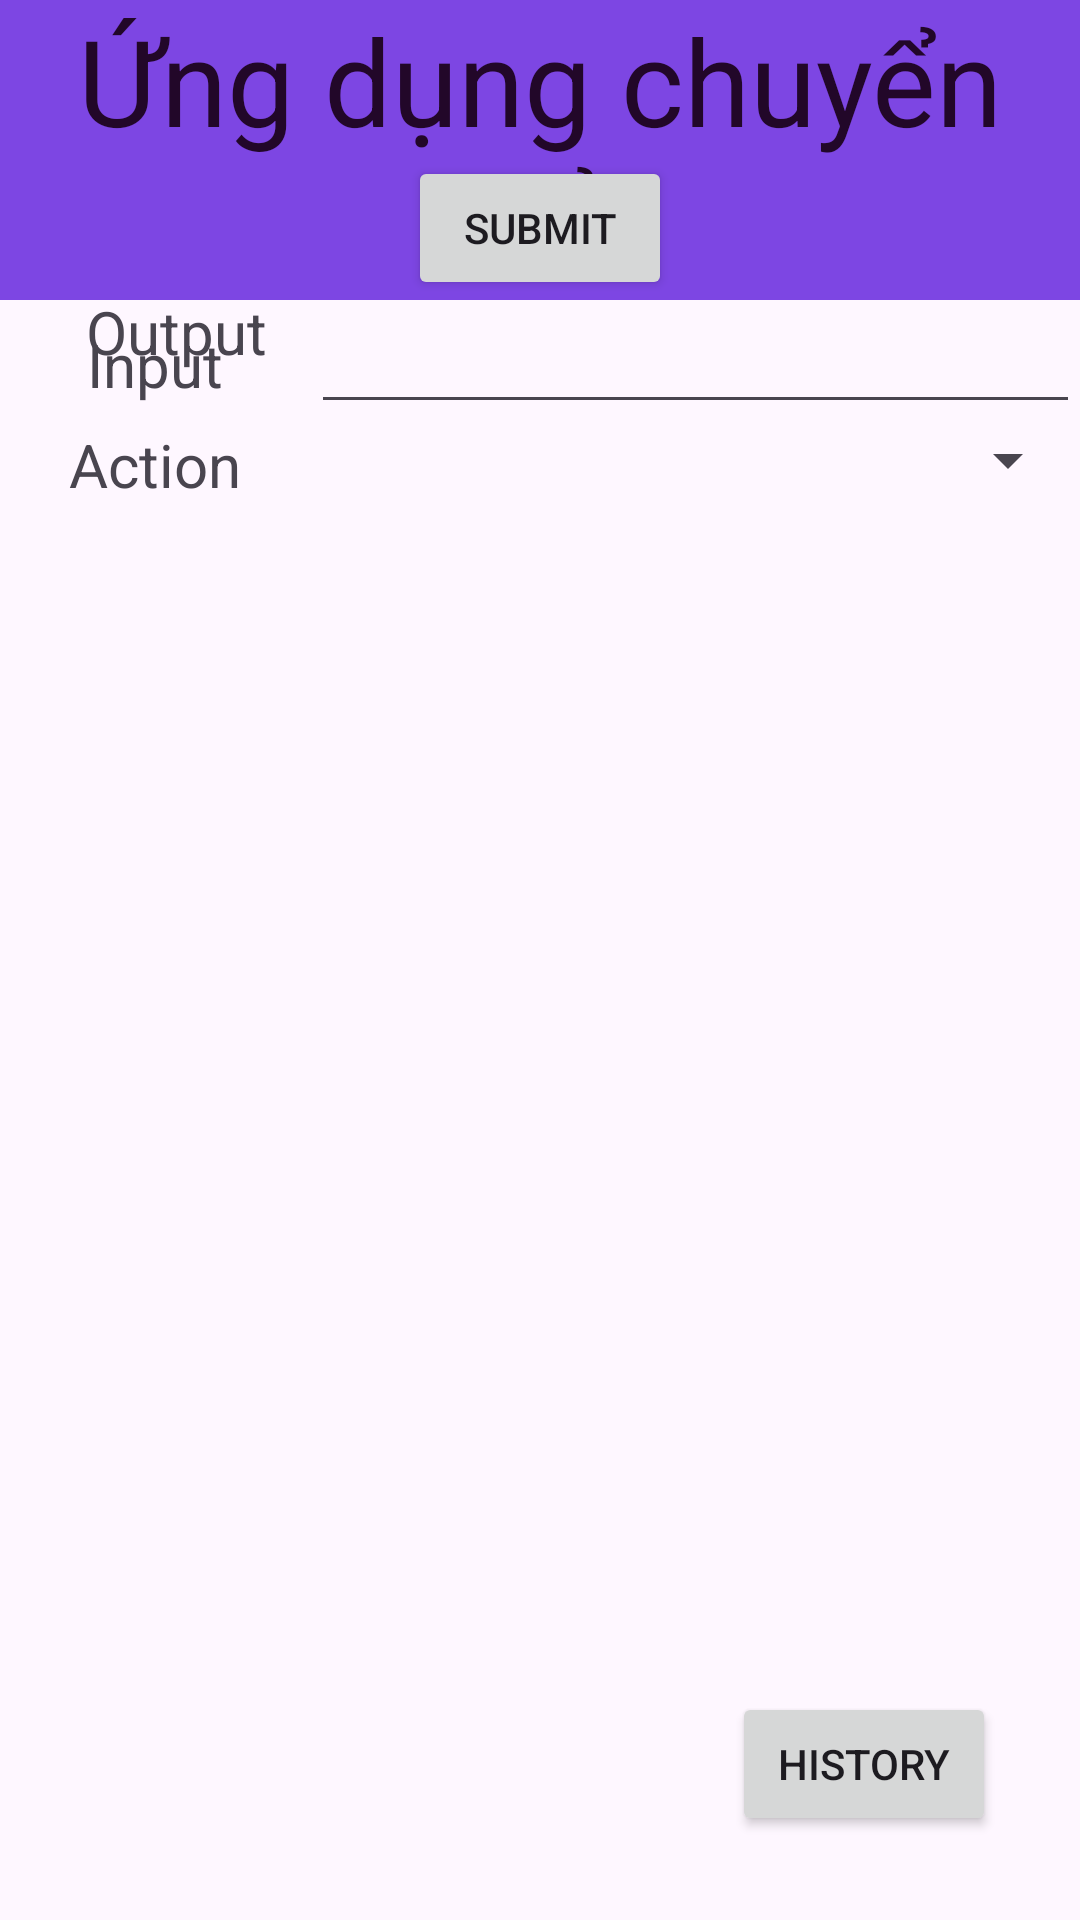

Produce the Android XML layout that renders to this screen, including the resource entries it uses.
<!-- AndroidManifest.xml: application theme Theme.Gk3 -->
<!-- res/layout/activity_main.xml -->
<?xml version="1.0" encoding="utf-8"?>
<androidx.constraintlayout.widget.ConstraintLayout xmlns:android="http://schemas.android.com/apk/res/android"
    xmlns:app="http://schemas.android.com/apk/res-auto"
    xmlns:tools="http://schemas.android.com/tools"
    android:layout_width="match_parent"
    android:layout_height="match_parent"
    tools:context=".MainActivity">

    <LinearLayout
        android:layout_width="match_parent"
        android:layout_height="wrap_content"
        android:orientation="vertical">

        <TextView
            android:id="@+id/textView"
            android:layout_width="match_parent"
            android:layout_height="wrap_content"
            android:text="Ứng dụng chuyển đổi"
            android:textSize="40dp"
            android:gravity="center"
            android:background="#7D46E3"
            android:textColor="#220729"/>

        <TableLayout
            android:layout_width="match_parent"
            android:layout_height="wrap_content"
            android:stretchColumns="*"
            >

            <TableRow
                android:layout_width="match_parent"
                android:layout_height="match_parent" >

                <TextView
                    android:id="@+id/textView3"
                    android:layout_width="wrap_content"
                    android:layout_height="wrap_content"
                    android:text="Input"
                    android:gravity="center"
                    android:textSize="20dp"
                    />

                <EditText
                    android:id="@+id/editTextText"
                    android:layout_width="wrap_content"
                    android:layout_height="wrap_content"
                    android:ems="10"
                    android:inputType="text"
                    android:text="" />
            </TableRow>

            <TableRow
                android:layout_width="match_parent"
                android:layout_height="match_parent" >

                <TextView
                    android:id="@+id/textView4"
                    android:layout_width="wrap_content"
                    android:layout_height="wrap_content"
                    android:text="Action"
                    android:textSize="20dp"
                    android:gravity="center"/>

                <Spinner
                    android:id="@+id/spinner"
                    android:layout_width="match_parent"
                    android:layout_height="wrap_content"
                    />
            </TableRow>
        </TableLayout>
    </LinearLayout>

    <Button
        android:id="@+id/button5"
        android:layout_width="wrap_content"
        android:layout_height="wrap_content"
        android:layout_marginBottom="540dp"
        android:text="Submit"
        app:layout_constraintBottom_toBottomOf="parent"
        app:layout_constraintEnd_toEndOf="parent"
        app:layout_constraintStart_toStartOf="parent" />

    <TextView
        android:id="@+id/textView5"
        android:layout_width="wrap_content"
        android:layout_height="wrap_content"
        android:layout_marginBottom="516dp"
        android:text="Output"
        android:textSize="20dp"
        app:layout_constraintBottom_toBottomOf="parent"
        app:layout_constraintEnd_toEndOf="parent"
        app:layout_constraintHorizontal_bias="0.096"
        app:layout_constraintStart_toStartOf="parent" />

    <TextView
        android:id="@+id/textView7"
        android:layout_width="wrap_content"
        android:layout_height="wrap_content"
        android:layout_marginBottom="460dp"
        android:text=""
        android:textSize="20dp"
        android:gravity="center"
        app:layout_constraintBottom_toBottomOf="parent"
        app:layout_constraintEnd_toEndOf="parent"
        app:layout_constraintHorizontal_bias="0.082"
        app:layout_constraintStart_toStartOf="parent" />

    <Button
        android:id="@+id/button2"
        android:layout_width="wrap_content"
        android:layout_height="wrap_content"
        android:layout_marginEnd="28dp"
        android:layout_marginBottom="28dp"
        android:text="History"
        app:layout_constraintBottom_toBottomOf="parent"
        app:layout_constraintEnd_toEndOf="parent" />

</androidx.constraintlayout.widget.ConstraintLayout>
<!-- resources referenced by this layout -->
<resources>
  <style name="Theme.Gk3" parent="Base.Theme.Gk3" />
  <style name="Base.Theme.Gk3" parent="Theme.Material3.DayNight.NoActionBar">
          
          
          <item name="windowNoTitle">true</item>
      </style>
</resources>
